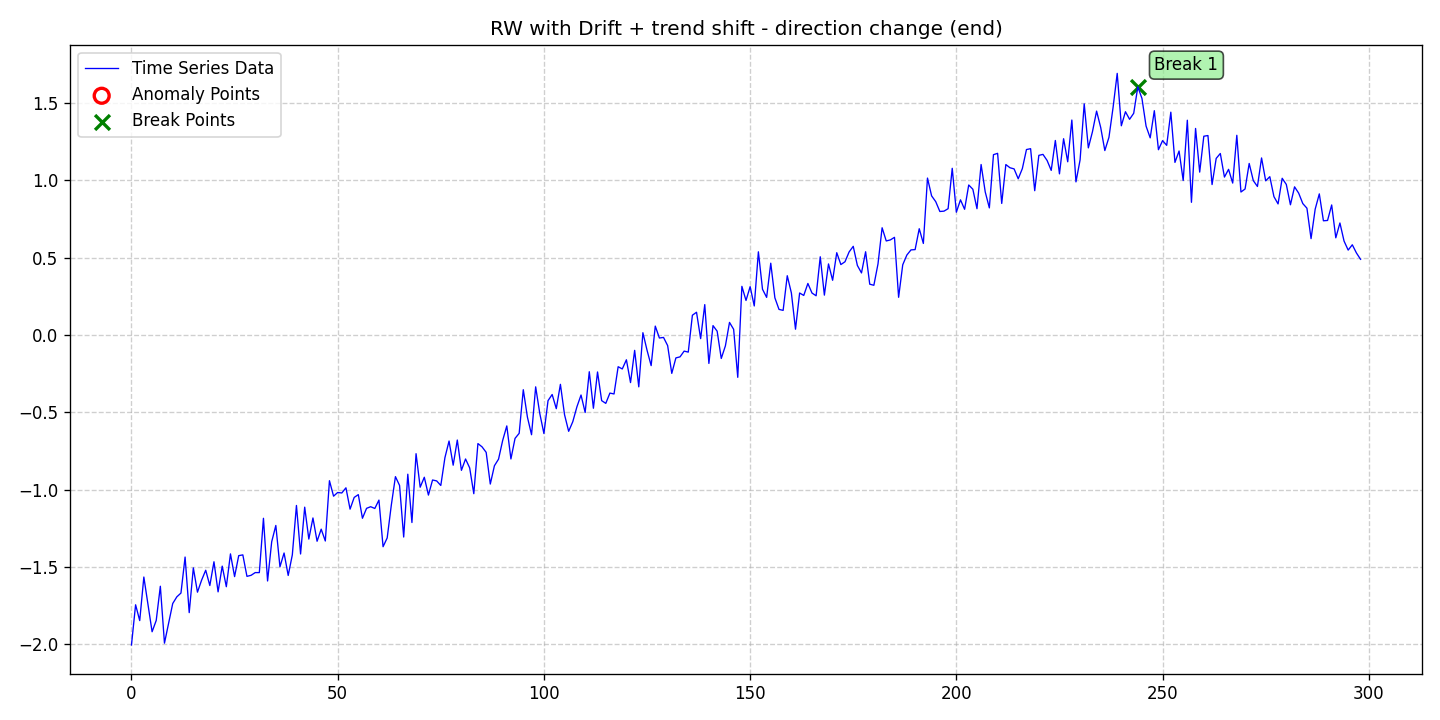

Values plotted in this chart, from the file beside it:
date, data, stationary, det_lin_up, det_lin_down, det_quad, det_cubic, det_exp, det_damped, stoc_trend, volatility, single_seas, multiple_seas, point_anom_single, point_anom_multi, collect_anom, context_anom, mean_shift, var_shift, trend_shift, point_anom_count, point_anom_location, point_anom_point, collect_anom_count
2020-01-01, -2.003, 0, 0, 0, 0, 0, 0, 0, 1, 0, 0, 0, 0, 0, 0, 0, 0, 0, 1, 0, none, , 0
2020-01-02, -1.743, 0, 0, 0, 0, 0, 0, 0, 1, 0, 0, 0, 0, 0, 0, 0, 0, 0, 1, 0, none, , 0
2020-01-03, -1.846, 0, 0, 0, 0, 0, 0, 0, 1, 0, 0, 0, 0, 0, 0, 0, 0, 0, 1, 0, none, , 0
2020-01-04, -1.564, 0, 0, 0, 0, 0, 0, 0, 1, 0, 0, 0, 0, 0, 0, 0, 0, 0, 1, 0, none, , 0
2020-01-05, -1.74, 0, 0, 0, 0, 0, 0, 0, 1, 0, 0, 0, 0, 0, 0, 0, 0, 0, 1, 0, none, , 0
2020-01-06, -1.918, 0, 0, 0, 0, 0, 0, 0, 1, 0, 0, 0, 0, 0, 0, 0, 0, 0, 1, 0, none, , 0
2020-01-07, -1.845, 0, 0, 0, 0, 0, 0, 0, 1, 0, 0, 0, 0, 0, 0, 0, 0, 0, 1, 0, none, , 0
2020-01-08, -1.624, 0, 0, 0, 0, 0, 0, 0, 1, 0, 0, 0, 0, 0, 0, 0, 0, 0, 1, 0, none, , 0
2020-01-09, -1.992, 0, 0, 0, 0, 0, 0, 0, 1, 0, 0, 0, 0, 0, 0, 0, 0, 0, 1, 0, none, , 0
2020-01-10, -1.865, 0, 0, 0, 0, 0, 0, 0, 1, 0, 0, 0, 0, 0, 0, 0, 0, 0, 1, 0, none, , 0
2020-01-11, -1.735, 0, 0, 0, 0, 0, 0, 0, 1, 0, 0, 0, 0, 0, 0, 0, 0, 0, 1, 0, none, , 0
2020-01-12, -1.692, 0, 0, 0, 0, 0, 0, 0, 1, 0, 0, 0, 0, 0, 0, 0, 0, 0, 1, 0, none, , 0
2020-01-13, -1.668, 0, 0, 0, 0, 0, 0, 0, 1, 0, 0, 0, 0, 0, 0, 0, 0, 0, 1, 0, none, , 0
2020-01-14, -1.435, 0, 0, 0, 0, 0, 0, 0, 1, 0, 0, 0, 0, 0, 0, 0, 0, 0, 1, 0, none, , 0
2020-01-15, -1.794, 0, 0, 0, 0, 0, 0, 0, 1, 0, 0, 0, 0, 0, 0, 0, 0, 0, 1, 0, none, , 0
2020-01-16, -1.505, 0, 0, 0, 0, 0, 0, 0, 1, 0, 0, 0, 0, 0, 0, 0, 0, 0, 1, 0, none, , 0
2020-01-17, -1.662, 0, 0, 0, 0, 0, 0, 0, 1, 0, 0, 0, 0, 0, 0, 0, 0, 0, 1, 0, none, , 0
2020-01-18, -1.585, 0, 0, 0, 0, 0, 0, 0, 1, 0, 0, 0, 0, 0, 0, 0, 0, 0, 1, 0, none, , 0
2020-01-19, -1.52, 0, 0, 0, 0, 0, 0, 0, 1, 0, 0, 0, 0, 0, 0, 0, 0, 0, 1, 0, none, , 0
2020-01-20, -1.619, 0, 0, 0, 0, 0, 0, 0, 1, 0, 0, 0, 0, 0, 0, 0, 0, 0, 1, 0, none, , 0
2020-01-21, -1.465, 0, 0, 0, 0, 0, 0, 0, 1, 0, 0, 0, 0, 0, 0, 0, 0, 0, 1, 0, none, , 0
2020-01-22, -1.66, 0, 0, 0, 0, 0, 0, 0, 1, 0, 0, 0, 0, 0, 0, 0, 0, 0, 1, 0, none, , 0
2020-01-23, -1.493, 0, 0, 0, 0, 0, 0, 0, 1, 0, 0, 0, 0, 0, 0, 0, 0, 0, 1, 0, none, , 0
2020-01-24, -1.627, 0, 0, 0, 0, 0, 0, 0, 1, 0, 0, 0, 0, 0, 0, 0, 0, 0, 1, 0, none, , 0
2020-01-25, -1.414, 0, 0, 0, 0, 0, 0, 0, 1, 0, 0, 0, 0, 0, 0, 0, 0, 0, 1, 0, none, , 0
2020-01-26, -1.561, 0, 0, 0, 0, 0, 0, 0, 1, 0, 0, 0, 0, 0, 0, 0, 0, 0, 1, 0, none, , 0
2020-01-27, -1.426, 0, 0, 0, 0, 0, 0, 0, 1, 0, 0, 0, 0, 0, 0, 0, 0, 0, 1, 0, none, , 0
2020-01-28, -1.421, 0, 0, 0, 0, 0, 0, 0, 1, 0, 0, 0, 0, 0, 0, 0, 0, 0, 1, 0, none, , 0
2020-01-29, -1.56, 0, 0, 0, 0, 0, 0, 0, 1, 0, 0, 0, 0, 0, 0, 0, 0, 0, 1, 0, none, , 0
2020-01-30, -1.553, 0, 0, 0, 0, 0, 0, 0, 1, 0, 0, 0, 0, 0, 0, 0, 0, 0, 1, 0, none, , 0
2020-01-31, -1.535, 0, 0, 0, 0, 0, 0, 0, 1, 0, 0, 0, 0, 0, 0, 0, 0, 0, 1, 0, none, , 0
2020-02-01, -1.535, 0, 0, 0, 0, 0, 0, 0, 1, 0, 0, 0, 0, 0, 0, 0, 0, 0, 1, 0, none, , 0
2020-02-02, -1.184, 0, 0, 0, 0, 0, 0, 0, 1, 0, 0, 0, 0, 0, 0, 0, 0, 0, 1, 0, none, , 0
2020-02-03, -1.589, 0, 0, 0, 0, 0, 0, 0, 1, 0, 0, 0, 0, 0, 0, 0, 0, 0, 1, 0, none, , 0
2020-02-04, -1.336, 0, 0, 0, 0, 0, 0, 0, 1, 0, 0, 0, 0, 0, 0, 0, 0, 0, 1, 0, none, , 0
2020-02-05, -1.231, 0, 0, 0, 0, 0, 0, 0, 1, 0, 0, 0, 0, 0, 0, 0, 0, 0, 1, 0, none, , 0
2020-02-06, -1.498, 0, 0, 0, 0, 0, 0, 0, 1, 0, 0, 0, 0, 0, 0, 0, 0, 0, 1, 0, none, , 0
2020-02-07, -1.409, 0, 0, 0, 0, 0, 0, 0, 1, 0, 0, 0, 0, 0, 0, 0, 0, 0, 1, 0, none, , 0
2020-02-08, -1.554, 0, 0, 0, 0, 0, 0, 0, 1, 0, 0, 0, 0, 0, 0, 0, 0, 0, 1, 0, none, , 0
2020-02-09, -1.421, 0, 0, 0, 0, 0, 0, 0, 1, 0, 0, 0, 0, 0, 0, 0, 0, 0, 1, 0, none, , 0
2020-02-10, -1.101, 0, 0, 0, 0, 0, 0, 0, 1, 0, 0, 0, 0, 0, 0, 0, 0, 0, 1, 0, none, , 0
2020-02-11, -1.415, 0, 0, 0, 0, 0, 0, 0, 1, 0, 0, 0, 0, 0, 0, 0, 0, 0, 1, 0, none, , 0
2020-02-12, -1.112, 0, 0, 0, 0, 0, 0, 0, 1, 0, 0, 0, 0, 0, 0, 0, 0, 0, 1, 0, none, , 0
2020-02-13, -1.318, 0, 0, 0, 0, 0, 0, 0, 1, 0, 0, 0, 0, 0, 0, 0, 0, 0, 1, 0, none, , 0
2020-02-14, -1.182, 0, 0, 0, 0, 0, 0, 0, 1, 0, 0, 0, 0, 0, 0, 0, 0, 0, 1, 0, none, , 0
2020-02-15, -1.333, 0, 0, 0, 0, 0, 0, 0, 1, 0, 0, 0, 0, 0, 0, 0, 0, 0, 1, 0, none, , 0
2020-02-16, -1.254, 0, 0, 0, 0, 0, 0, 0, 1, 0, 0, 0, 0, 0, 0, 0, 0, 0, 1, 0, none, , 0
2020-02-17, -1.331, 0, 0, 0, 0, 0, 0, 0, 1, 0, 0, 0, 0, 0, 0, 0, 0, 0, 1, 0, none, , 0
2020-02-18, -0.9412, 0, 0, 0, 0, 0, 0, 0, 1, 0, 0, 0, 0, 0, 0, 0, 0, 0, 1, 0, none, , 0
2020-02-19, -1.041, 0, 0, 0, 0, 0, 0, 0, 1, 0, 0, 0, 0, 0, 0, 0, 0, 0, 1, 0, none, , 0
2020-02-20, -1.017, 0, 0, 0, 0, 0, 0, 0, 1, 0, 0, 0, 0, 0, 0, 0, 0, 0, 1, 0, none, , 0
2020-02-21, -1.02, 0, 0, 0, 0, 0, 0, 0, 1, 0, 0, 0, 0, 0, 0, 0, 0, 0, 1, 0, none, , 0
2020-02-22, -0.987, 0, 0, 0, 0, 0, 0, 0, 1, 0, 0, 0, 0, 0, 0, 0, 0, 0, 1, 0, none, , 0
2020-02-23, -1.125, 0, 0, 0, 0, 0, 0, 0, 1, 0, 0, 0, 0, 0, 0, 0, 0, 0, 1, 0, none, , 0
2020-02-24, -1.049, 0, 0, 0, 0, 0, 0, 0, 1, 0, 0, 0, 0, 0, 0, 0, 0, 0, 1, 0, none, , 0
2020-02-25, -1.031, 0, 0, 0, 0, 0, 0, 0, 1, 0, 0, 0, 0, 0, 0, 0, 0, 0, 1, 0, none, , 0
2020-02-26, -1.184, 0, 0, 0, 0, 0, 0, 0, 1, 0, 0, 0, 0, 0, 0, 0, 0, 0, 1, 0, none, , 0
2020-02-27, -1.12, 0, 0, 0, 0, 0, 0, 0, 1, 0, 0, 0, 0, 0, 0, 0, 0, 0, 1, 0, none, , 0
2020-02-28, -1.109, 0, 0, 0, 0, 0, 0, 0, 1, 0, 0, 0, 0, 0, 0, 0, 0, 0, 1, 0, none, , 0
2020-02-29, -1.121, 0, 0, 0, 0, 0, 0, 0, 1, 0, 0, 0, 0, 0, 0, 0, 0, 0, 1, 0, none, , 0
... 239 more rows
